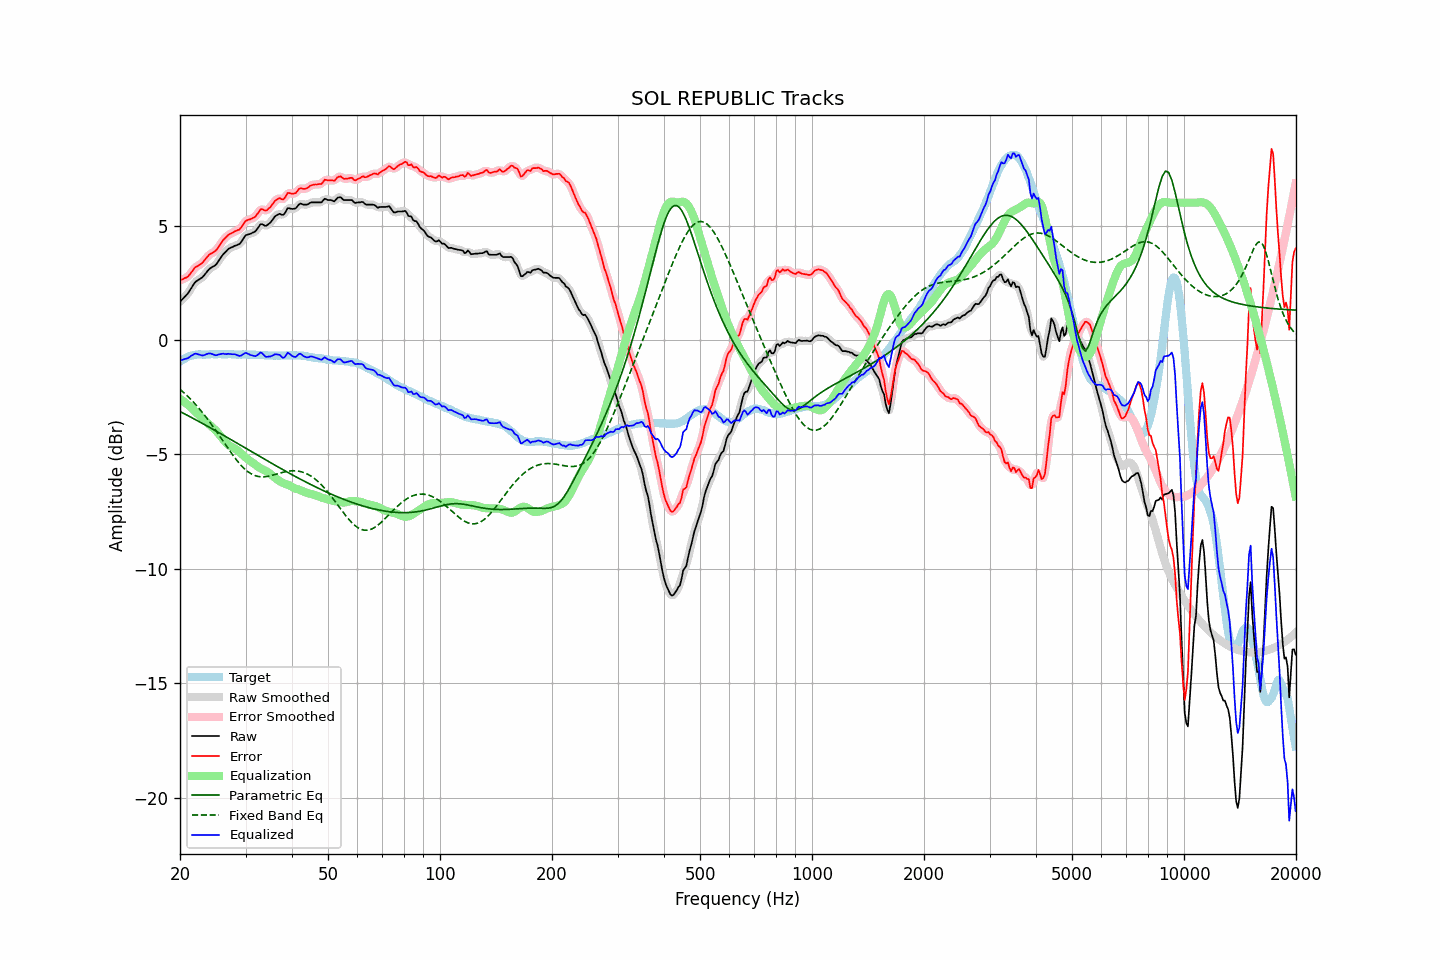

The data file committed next to this chart (first rows):
frequency, raw, error, smoothed, error_smoothed, equalization, parametric_eq, fixed_band_eq, equalized_raw, equalized_smoothed, target
20.00, 1.67, 2.61, 1.67, 2.62, -2.57, -3.12, -2.15, -0.90, -0.90, -0.94
20.20, 1.75, 2.64, 1.74, 2.63, -2.62, -3.16, -2.21, -0.87, -0.88, -0.89
20.40, 1.82, 2.66, 1.81, 2.66, -2.67, -3.20, -2.27, -0.85, -0.86, -0.84
20.61, 1.89, 2.71, 1.89, 2.70, -2.72, -3.23, -2.34, -0.83, -0.83, -0.82
20.81, 1.97, 2.73, 1.97, 2.73, -2.78, -3.27, -2.40, -0.81, -0.81, -0.76
21.02, 2.05, 2.77, 2.06, 2.79, -2.83, -3.31, -2.47, -0.79, -0.78, -0.73
21.23, 2.16, 2.86, 2.15, 2.86, -2.89, -3.34, -2.54, -0.74, -0.74, -0.71
21.44, 2.27, 2.95, 2.27, 2.95, -2.95, -3.38, -2.61, -0.69, -0.69, -0.69
21.66, 2.37, 3.04, 2.38, 3.05, -3.02, -3.42, -2.69, -0.65, -0.64, -0.67
21.87, 2.49, 3.14, 2.48, 3.13, -3.09, -3.45, -2.76, -0.61, -0.61, -0.66
22.09, 2.57, 3.20, 2.56, 3.20, -3.16, -3.49, -2.84, -0.59, -0.60, -0.64
22.31, 2.61, 3.23, 2.61, 3.24, -3.23, -3.53, -2.92, -0.62, -0.61, -0.63
22.54, 2.66, 3.28, 2.65, 3.28, -3.29, -3.57, -3.00, -0.64, -0.64, -0.63
22.76, 2.70, 3.32, 2.70, 3.33, -3.36, -3.61, -3.09, -0.66, -0.66, -0.63
22.99, 2.75, 3.38, 2.75, 3.39, -3.42, -3.64, -3.17, -0.68, -0.67, -0.64
23.22, 2.83, 3.46, 2.83, 3.46, -3.48, -3.68, -3.26, -0.66, -0.66, -0.64
23.45, 2.92, 3.56, 2.91, 3.55, -3.55, -3.72, -3.35, -0.63, -0.63, -0.64
23.69, 3.00, 3.63, 3.00, 3.64, -3.61, -3.76, -3.44, -0.60, -0.60, -0.63
23.92, 3.09, 3.72, 3.08, 3.71, -3.67, -3.80, -3.54, -0.58, -0.59, -0.63
24.16, 3.15, 3.77, 3.14, 3.76, -3.73, -3.84, -3.63, -0.59, -0.59, -0.62
24.40, 3.19, 3.80, 3.19, 3.80, -3.80, -3.88, -3.73, -0.61, -0.61, -0.61
24.65, 3.23, 3.85, 3.22, 3.84, -3.86, -3.92, -3.83, -0.64, -0.64, -0.62
24.89, 3.27, 3.89, 3.28, 3.90, -3.93, -3.96, -3.93, -0.67, -0.65, -0.62
25.14, 3.35, 3.97, 3.35, 3.97, -4.01, -4.00, -4.03, -0.66, -0.65, -0.62
25.39, 3.46, 4.07, 3.45, 4.07, -4.09, -4.04, -4.13, -0.63, -0.64, -0.61
25.65, 3.56, 4.17, 3.56, 4.18, -4.17, -4.08, -4.23, -0.62, -0.62, -0.61
25.91, 3.66, 4.29, 3.66, 4.28, -4.26, -4.12, -4.34, -0.60, -0.60, -0.62
26.16, 3.76, 4.38, 3.75, 4.37, -4.35, -4.16, -4.44, -0.60, -0.60, -0.62
26.43, 3.82, 4.45, 3.83, 4.46, -4.44, -4.20, -4.54, -0.61, -0.61, -0.62
26.69, 3.90, 4.52, 3.90, 4.53, -4.51, -4.24, -4.65, -0.62, -0.61, -0.62
26.96, 3.98, 4.59, 3.96, 4.58, -4.57, -4.28, -4.75, -0.60, -0.61, -0.62
27.23, 4.02, 4.63, 4.01, 4.63, -4.62, -4.32, -4.85, -0.61, -0.61, -0.62
27.50, 4.05, 4.66, 4.05, 4.67, -4.66, -4.36, -4.95, -0.62, -0.61, -0.62
27.77, 4.08, 4.70, 4.08, 4.71, -4.70, -4.40, -5.04, -0.62, -0.62, -0.63
28.05, 4.12, 4.74, 4.11, 4.74, -4.73, -4.44, -5.14, -0.62, -0.62, -0.63
28.33, 4.14, 4.78, 4.13, 4.77, -4.78, -4.49, -5.23, -0.64, -0.64, -0.64
28.62, 4.17, 4.81, 4.16, 4.80, -4.83, -4.53, -5.31, -0.67, -0.67, -0.64
28.90, 4.20, 4.83, 4.21, 4.85, -4.89, -4.57, -5.40, -0.69, -0.68, -0.63
29.19, 4.28, 4.92, 4.28, 4.92, -4.96, -4.61, -5.48, -0.68, -0.67, -0.64
29.48, 4.39, 5.01, 4.39, 5.02, -5.02, -4.65, -5.55, -0.63, -0.63, -0.62
29.78, 4.50, 5.13, 4.49, 5.12, -5.08, -4.69, -5.62, -0.59, -0.59, -0.63
30.08, 4.58, 5.21, 4.57, 5.20, -5.14, -4.73, -5.68, -0.56, -0.58, -0.63
30.38, 4.61, 5.24, 4.61, 5.24, -5.20, -4.77, -5.74, -0.59, -0.59, -0.64
30.68, 4.63, 5.26, 4.63, 5.27, -5.25, -4.81, -5.79, -0.62, -0.62, -0.64
30.99, 4.65, 5.28, 4.65, 5.29, -5.30, -4.86, -5.83, -0.66, -0.65, -0.64
31.30, 4.69, 5.32, 4.68, 5.32, -5.36, -4.90, -5.87, -0.67, -0.68, -0.64
31.61, 4.72, 5.36, 4.71, 5.36, -5.41, -4.94, -5.90, -0.69, -0.70, -0.64
31.93, 4.76, 5.40, 4.77, 5.41, -5.46, -4.98, -5.93, -0.71, -0.69, -0.64
32.24, 4.85, 5.50, 4.85, 5.50, -5.51, -5.02, -5.95, -0.66, -0.66, -0.65
32.57, 4.95, 5.59, 4.95, 5.60, -5.56, -5.06, -5.96, -0.61, -0.60, -0.64
32.89, 5.06, 5.70, 5.03, 5.68, -5.60, -5.10, -5.97, -0.54, -0.57, -0.65
33.22, 5.07, 5.72, 5.05, 5.70, -5.64, -5.14, -5.98, -0.57, -0.59, -0.66
33.55, 5.03, 5.69, 5.03, 5.69, -5.67, -5.18, -5.98, -0.65, -0.64, -0.66
33.89, 4.99, 5.66, 5.01, 5.67, -5.71, -5.22, -5.97, -0.72, -0.70, -0.67
34.23, 5.01, 5.67, 5.01, 5.68, -5.74, -5.26, -5.96, -0.74, -0.73, -0.66
34.57, 5.07, 5.74, 5.05, 5.73, -5.79, -5.30, -5.95, -0.72, -0.73, -0.67
34.92, 5.12, 5.79, 5.12, 5.80, -5.84, -5.35, -5.93, -0.72, -0.72, -0.68
35.27, 5.20, 5.88, 5.21, 5.89, -5.90, -5.39, -5.92, -0.69, -0.69, -0.68
35.62, 5.30, 5.98, 5.30, 5.98, -5.96, -5.43, -5.90, -0.66, -0.66, -0.68
35.97, 5.40, 6.08, 5.38, 6.06, -6.02, -5.47, -5.88, -0.62, -0.63, -0.68
... 635 more rows
